Labelled photos from "images", an image-classification folder in AI-Green-Engineering/ringvorlesung-waelzlager. The possible labels are: baseline, inner race fault, outer race fault.

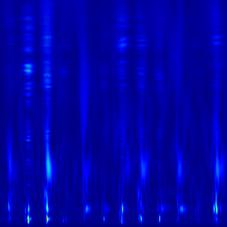
Label: inner race fault

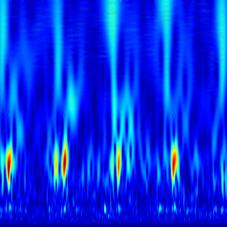
Label: outer race fault

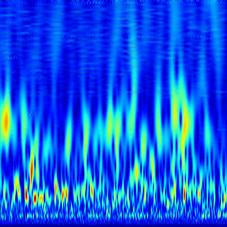
Label: baseline

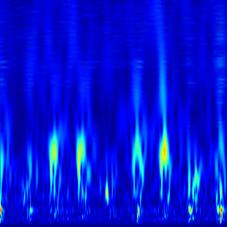
Label: outer race fault

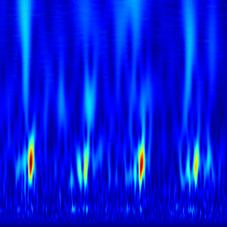
Label: outer race fault

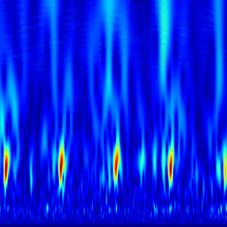
Label: outer race fault
